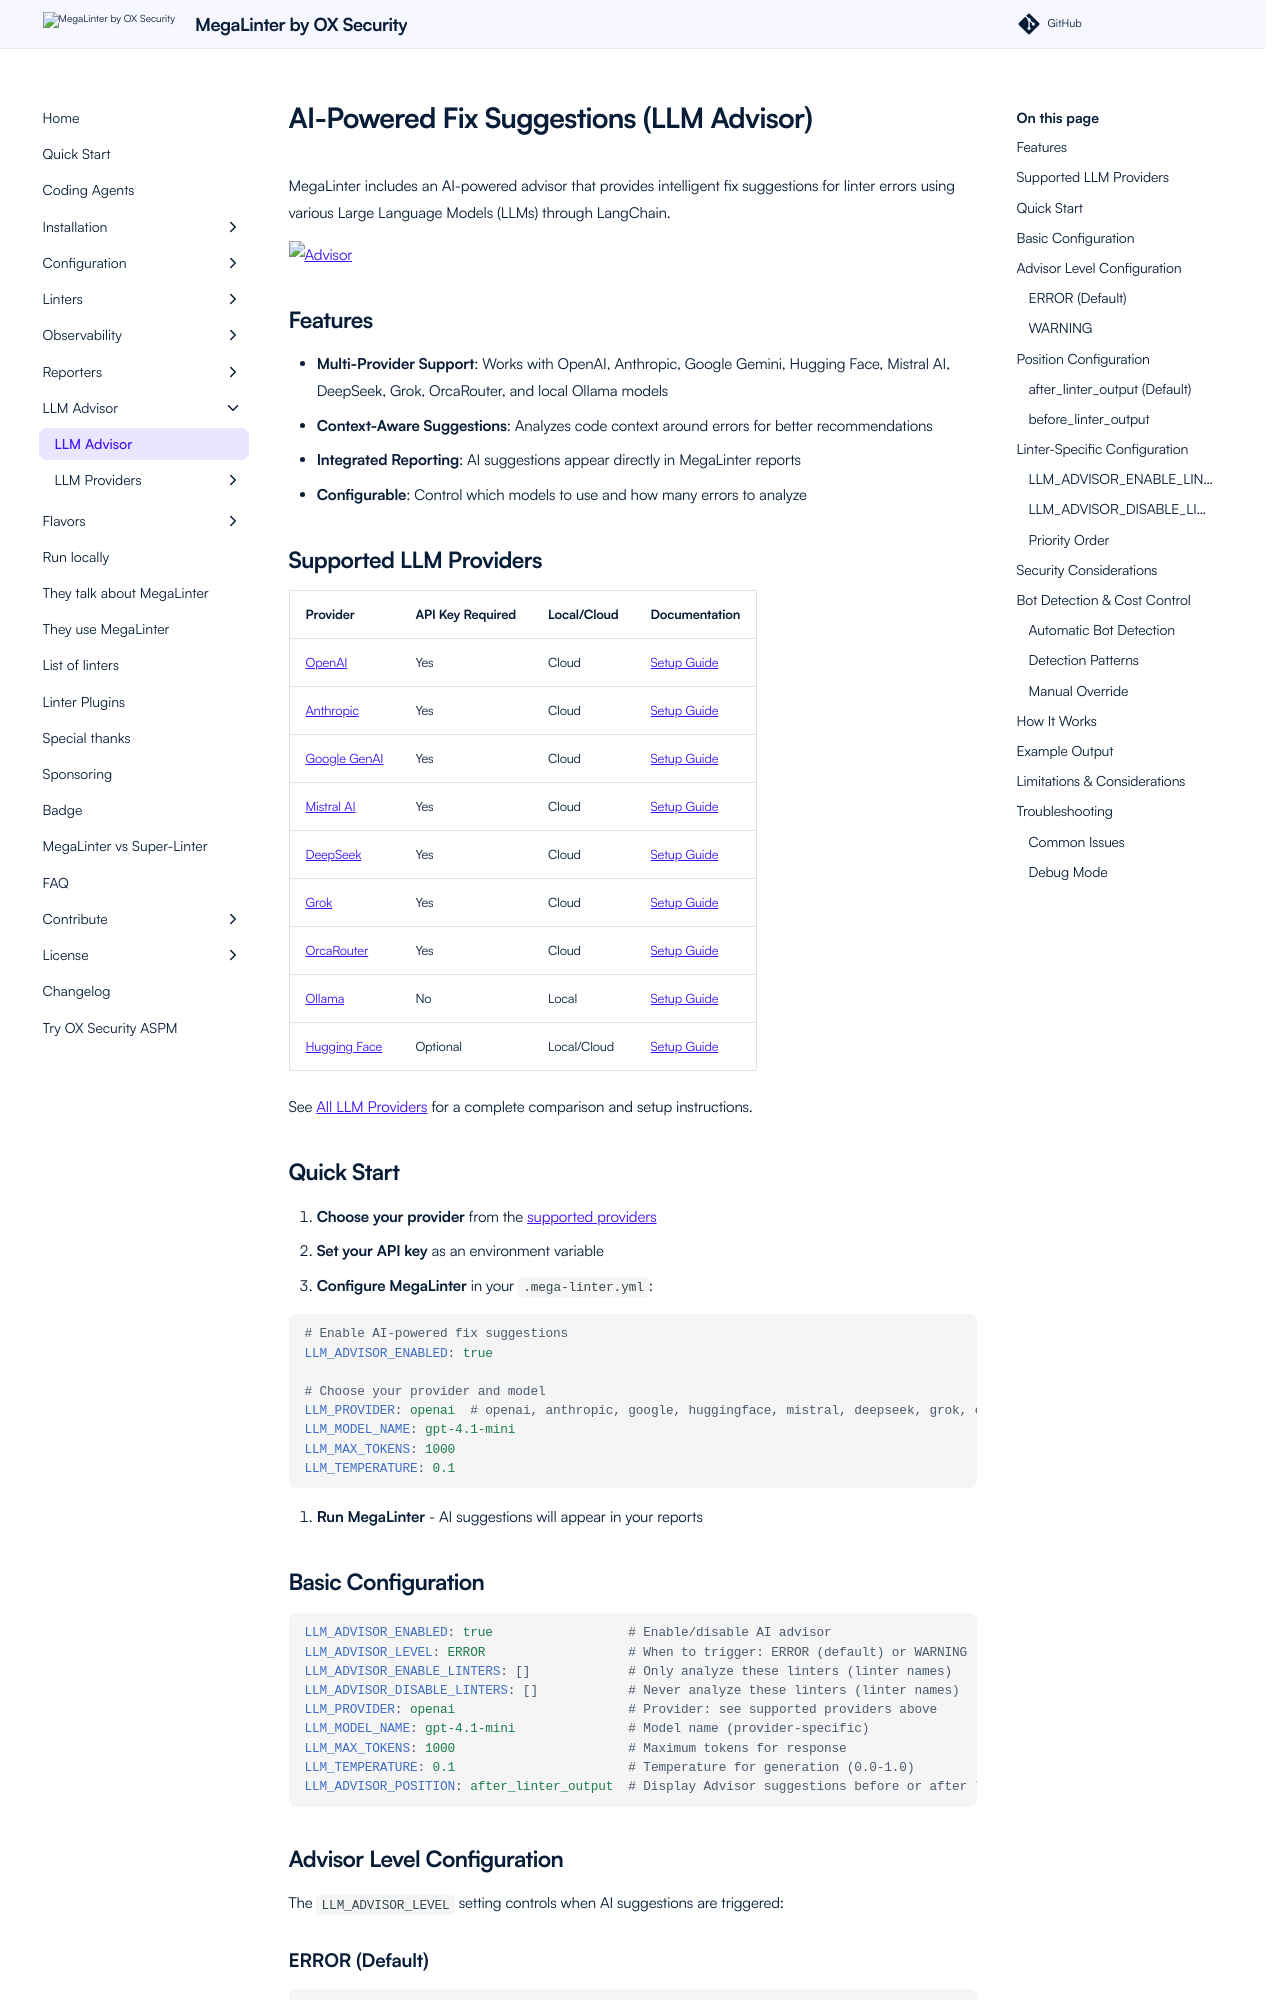

repository: oxsecurity/megalinter · page: 10.1.0/llm-advisor/index.html · generator: mkdocs

# AI-Powered Fix Suggestions (LLM Advisor)

MegaLinter includes an AI-powered advisor that provides intelligent fix suggestions for linter errors using various Large Language Models (LLMs).

![Advisor](assets/images/megalinter-llm-advisor.gif)

## Features

- **Multi-Provider Support**: Works with OpenAI, Anthropic, Google Gemini, Hugging Face, Mistral AI, DeepSeek, Grok, OrcaRouter, and local Ollama models
- **Context-Aware Suggestions**: Analyzes code context around errors for better recommendations
- **Integrated Reporting**: AI suggestions appear directly in MegaLinter reports
- **Configurable**: Control which models to use and how many errors to analyze

## Supported LLM Providers

| Provider                                                  | API Key Required | Local/Cloud | Documentation                                            |
|-----------------------------------------------------------|------------------|-------------|----------------------------------------------------------|
| [OpenAI](llm-provider/llm_provider_openai.md)             | Yes              | Cloud       | [Setup Guide](llm-provider/llm_provider_openai.md)       |
| [Anthropic](llm-provider/llm_provider_anthropic.md)       | Yes              | Cloud       | [Setup Guide](llm-provider/llm_provider_anthropic.md)    |
| [Google GenAI](llm-provider/llm_provider_google_genai.md) | Yes              | Cloud       | [Setup Guide](llm-provider/llm_provider_google_genai.md) |
| [Mistral AI](llm-provider/llm_provider_mistralai.md)      | Yes              | Cloud       | [Setup Guide](llm-provider/llm_provider_mistralai.md)    |
| [DeepSeek](llm-provider/llm_provider_deepseek.md)         | Yes              | Cloud       | [Setup Guide](llm-provider/llm_provider_deepseek.md)     |
| [Grok](llm-provider/llm_provider_grok.md)                 | Yes              | Cloud       | [Setup Guide](llm-provider/llm_provider_grok.md)         |
| [OrcaRouter](llm-provider/llm_provider_orcarouter.md)     | Yes              | Cloud       | [Setup Guide](llm-provider/llm_provider_orcarouter.md)   |
| [Ollama](llm-provider/llm_provider_ollama.md)             | No               | Local       | [Setup Guide](llm-provider/llm_provider_ollama.md)       |
| [Hugging Face](llm-provider/llm_provider_huggingface.md)  | Optional         | Local/Cloud | [Setup Guide](llm-provider/llm_provider_huggingface.md)  |

See [All LLM Providers](llm-providers.md) for a complete comparison and setup instructions.

## Quick Start

1. **Choose your provider** from the [supported providers](llm-providers.md)
2. **Set your API key** as an environment variable
3. **Configure MegaLinter** in your `.mega-linter.yml`:

```yaml
# Enable AI-powered fix suggestions
LLM_ADVISOR_ENABLED: true

# Choose your provider and model
LLM_PROVIDER: openai  # openai, anthropic, google, huggingface, mistral, deepseek, grok, orcarouter, ollama
LLM_MODEL_NAME: gpt-4.1-mini
LLM_MAX_TOKENS: 1000
LLM_TEMPERATURE: 0.1
```

4. **Run MegaLinter** - AI suggestions will appear in your reports
